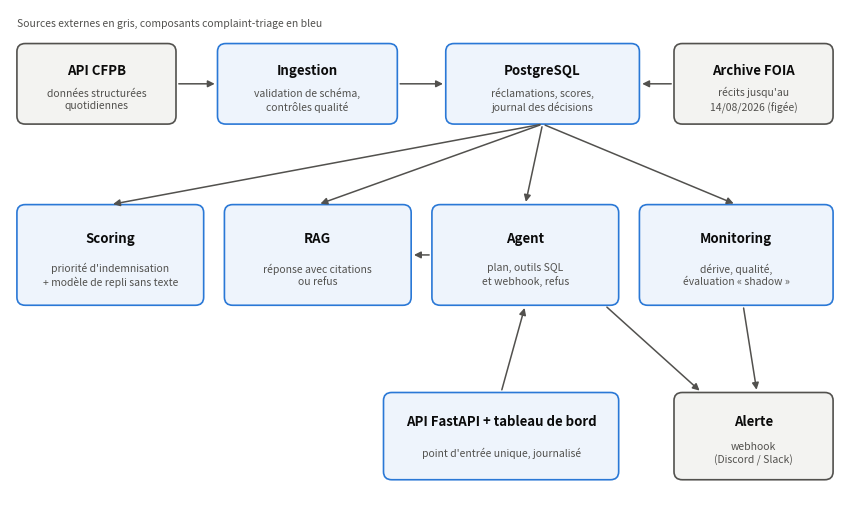

Source code (Python):
"""Schéma d'architecture cible de complaint-triage (figure du rapport de cadrage)."""

from __future__ import annotations

import argparse
from pathlib import Path

import matplotlib

matplotlib.use("Agg")
import matplotlib.pyplot as plt
from matplotlib.axes import Axes
from matplotlib.patches import FancyArrowPatch, FancyBboxPatch

BLUE = "#2a78d6"
INK = "#0b0b0b"
INK_2 = "#52514e"
FILL = "#eef4fc"
EXTERNAL = "#f3f3f1"

Box = tuple[float, float, float, float]  # x, y, largeur, hauteur


def _box(ax: Axes, box: Box, title: str, detail: str, external: bool = False) -> None:
    x, y, w, h = box
    ax.add_patch(
        FancyBboxPatch(
            (x, y),
            w,
            h,
            boxstyle="round,pad=0,rounding_size=0.12",
            facecolor=EXTERNAL if external else FILL,
            edgecolor=INK_2 if external else BLUE,
            linewidth=1.2,
        )
    )
    ax.text(
        x + w / 2,
        y + h * 0.66,
        title,
        ha="center",
        va="center",
        fontsize=9.5,
        fontweight="bold",
        color=INK,
    )
    ax.text(
        x + w / 2,
        y + h * 0.3,
        detail,
        ha="center",
        va="center",
        fontsize=7.5,
        color=INK_2,
        linespacing=1.3,
    )


def _arrow(ax: Axes, start: tuple[float, float], end: tuple[float, float]) -> None:
    ax.add_patch(
        FancyArrowPatch(start, end, arrowstyle="-|>", mutation_scale=10, color=INK_2, linewidth=1.1)
    )


def draw(out: Path) -> None:
    fig, ax = plt.subplots(figsize=(8.6, 5.4), facecolor="white")
    ax.set_xlim(0, 12)
    ax.set_ylim(0, 7.6)
    ax.axis("off")

    api = (0.1, 5.9, 2.3, 1.2)
    ingest = (3.0, 5.9, 2.6, 1.2)
    db = (6.3, 5.9, 2.8, 1.2)
    archive = (9.6, 5.9, 2.3, 1.2)
    scoring = (0.1, 3.2, 2.7, 1.5)
    rag = (3.1, 3.2, 2.7, 1.5)
    agent = (6.1, 3.2, 2.7, 1.5)
    monitoring = (9.1, 3.2, 2.8, 1.5)
    serving = (5.4, 0.6, 3.4, 1.3)
    alert = (9.6, 0.6, 2.3, 1.3)

    _box(ax, api, "API CFPB", "données structurées\nquotidiennes", external=True)
    _box(ax, ingest, "Ingestion", "validation de schéma,\ncontrôles qualité")
    _box(ax, db, "PostgreSQL", "réclamations, scores,\njournal des décisions")
    _box(ax, archive, "Archive FOIA", "récits jusqu'au\n14/08/2026 (figée)", external=True)
    _box(ax, scoring, "Scoring", "priorité d'indemnisation\n+ modèle de repli sans texte")
    _box(ax, rag, "RAG", "réponse avec citations\nou refus")
    _box(ax, agent, "Agent", "plan, outils SQL\net webhook, refus")
    _box(ax, monitoring, "Monitoring", "dérive, qualité,\névaluation « shadow »")
    _box(ax, serving, "API FastAPI + tableau de bord", "point d'entrée unique, journalisé")
    _box(ax, alert, "Alerte", "webhook\n(Discord / Slack)", external=True)

    _arrow(ax, (2.4, 6.5), (3.0, 6.5))
    _arrow(ax, (5.6, 6.5), (6.3, 6.5))
    _arrow(ax, (9.6, 6.5), (9.1, 6.5))
    for x in (1.45, 4.45, 7.45, 10.5):
        _arrow(ax, (7.7, 5.9), (x, 4.7))
    _arrow(ax, (6.1, 3.95), (5.8, 3.95))
    _arrow(ax, (7.1, 1.9), (7.45, 3.2))
    _arrow(ax, (8.6, 3.2), (10.0, 1.9))
    _arrow(ax, (10.6, 3.2), (10.8, 1.9))

    ax.text(
        0.1,
        7.35,
        "Sources externes en gris, composants complaint-triage en bleu",
        fontsize=7.5,
        color=INK_2,
    )
    fig.tight_layout()
    fig.savefig(out, dpi=200)
    plt.close(fig)


def main() -> None:
    parser = argparse.ArgumentParser(description=__doc__)
    parser.add_argument(
        "--out", type=Path, default=Path("docs/v0.0-cadrage/figures/architecture-cible.png")
    )
    args = parser.parse_args()
    args.out.parent.mkdir(parents=True, exist_ok=True)
    draw(args.out)


if __name__ == "__main__":
    main()
